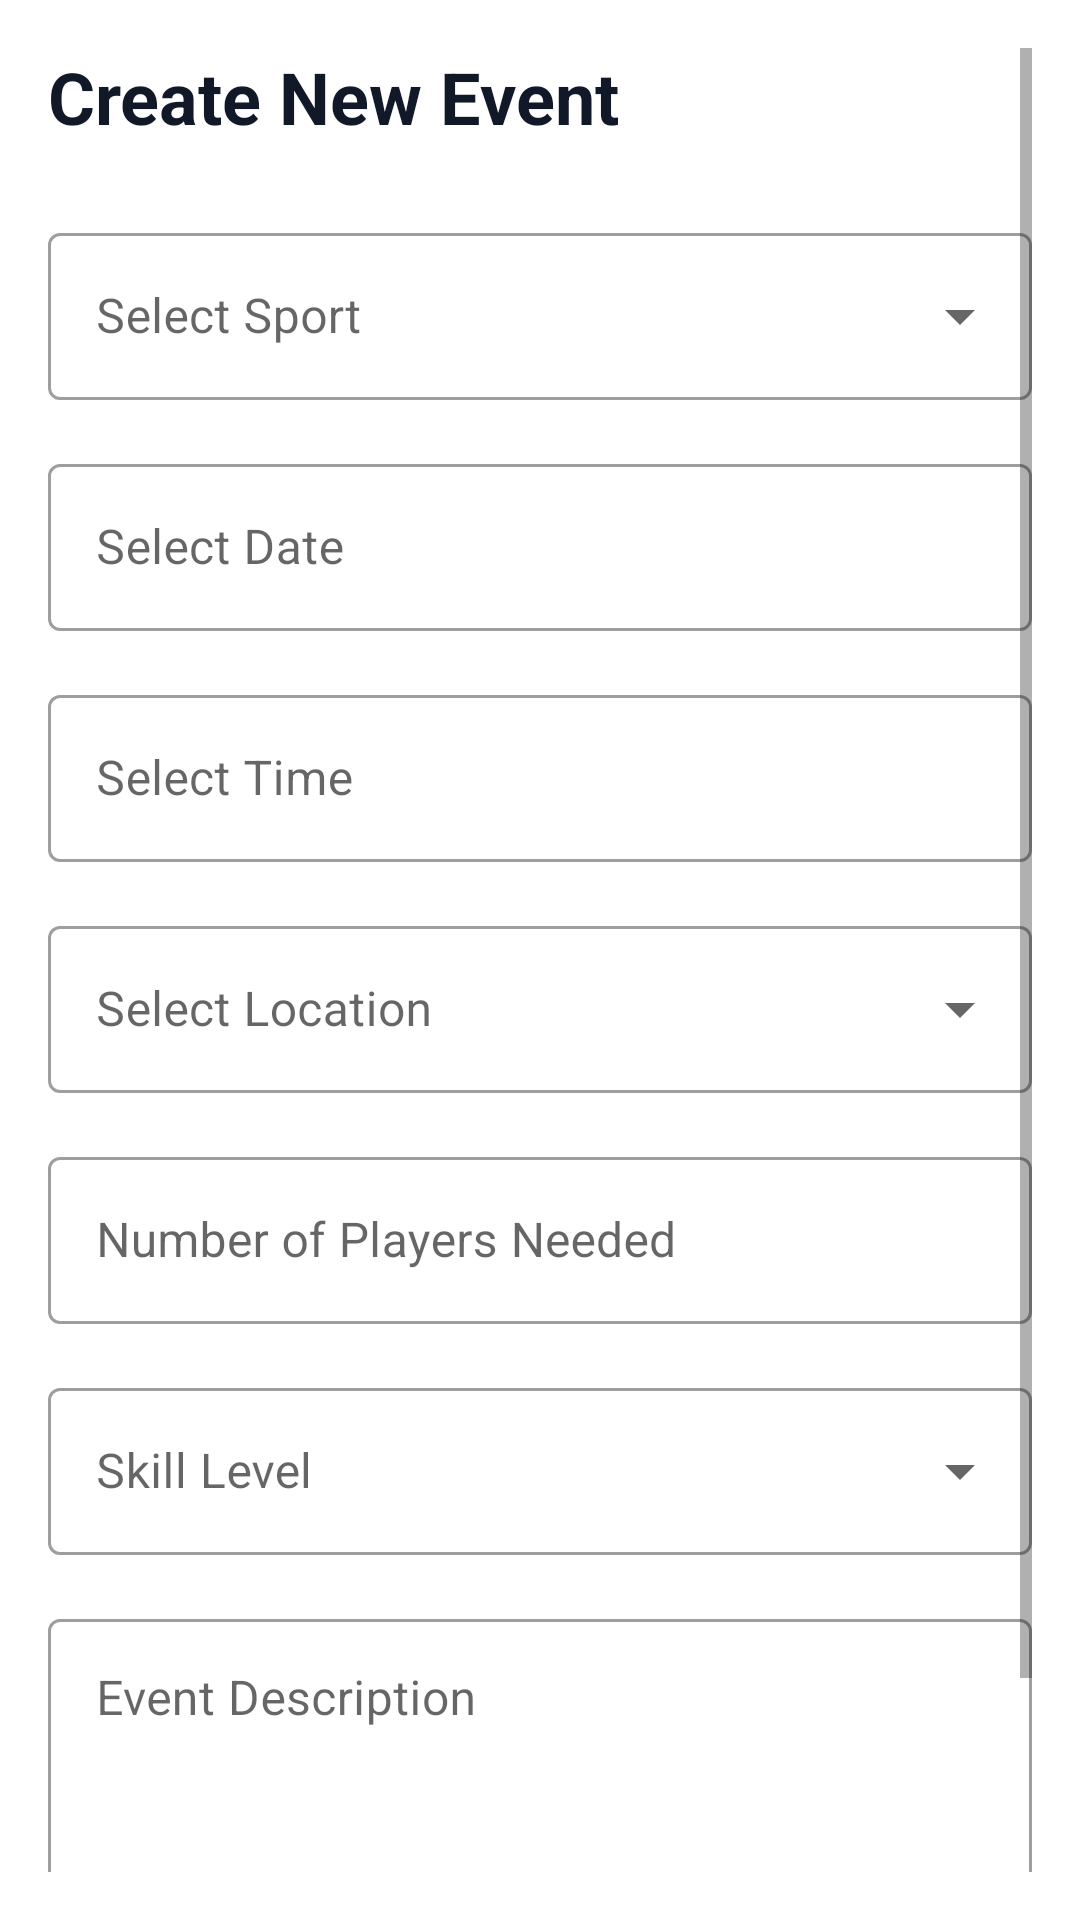

This screen was rendered from an Android layout file. Write that file and the resources it references.
<!-- AndroidManifest.xml: application theme Theme.PlayPal -->
<!-- res/layout/fragment_add_event.xml -->
<?xml version="1.0" encoding="utf-8"?>
<ScrollView xmlns:android="http://schemas.android.com/apk/res/android"
    xmlns:app="http://schemas.android.com/apk/res-auto"
    android:layout_width="match_parent"
    android:layout_height="match_parent"
    android:padding="16dp">

    <LinearLayout
        android:layout_width="match_parent"
        android:layout_height="wrap_content"
        android:orientation="vertical"
        android:spacing="16dp">

        <TextView
            android:layout_width="wrap_content"
            android:layout_height="wrap_content"
            android:text="Create New Event"
            android:textSize="24sp"
            android:textStyle="bold"
            android:textColor="@color/text_dark"
            android:layout_marginBottom="24dp" />

        <com.google.android.material.textfield.TextInputLayout
            android:layout_width="match_parent"
            android:layout_height="wrap_content"
            android:layout_marginBottom="16dp"
            style="@style/Widget.MaterialComponents.TextInputLayout.OutlinedBox.ExposedDropdownMenu">

            <AutoCompleteTextView
                android:id="@+id/sportSelector"
                android:layout_width="match_parent"
                android:layout_height="wrap_content"
                android:hint="Select Sport"
                android:inputType="none" />
        </com.google.android.material.textfield.TextInputLayout>

        <com.google.android.material.textfield.TextInputLayout
            android:layout_width="match_parent"
            android:layout_height="wrap_content"
            android:layout_marginBottom="16dp"
            style="@style/Widget.MaterialComponents.TextInputLayout.OutlinedBox">

            <com.google.android.material.textfield.TextInputEditText
                android:id="@+id/dateSelector"
                android:layout_width="match_parent"
                android:layout_height="wrap_content"
                android:hint="Select Date"
                android:focusable="false"
                android:clickable="true" />
        </com.google.android.material.textfield.TextInputLayout>

        <com.google.android.material.textfield.TextInputLayout
            android:layout_width="match_parent"
            android:layout_height="wrap_content"
            android:layout_marginBottom="16dp"
            style="@style/Widget.MaterialComponents.TextInputLayout.OutlinedBox">

            <com.google.android.material.textfield.TextInputEditText
                android:id="@+id/timeSelector"
                android:layout_width="match_parent"
                android:layout_height="wrap_content"
                android:hint="Select Time"
                android:focusable="false"
                android:clickable="true" />
        </com.google.android.material.textfield.TextInputLayout>

        
        <com.google.android.material.textfield.TextInputLayout
            android:layout_width="match_parent"
            android:layout_height="wrap_content"
            android:layout_marginBottom="16dp"
            style="@style/Widget.MaterialComponents.TextInputLayout.OutlinedBox.ExposedDropdownMenu">

            <AutoCompleteTextView
                android:id="@+id/locationDropdown"
                android:layout_width="match_parent"
                android:layout_height="wrap_content"
                android:hint="Select Location"
                android:inputType="none" />
        </com.google.android.material.textfield.TextInputLayout>

        <com.google.android.material.textfield.TextInputLayout
            android:layout_width="match_parent"
            android:layout_height="wrap_content"
            android:layout_marginBottom="16dp"
            style="@style/Widget.MaterialComponents.TextInputLayout.OutlinedBox">

            <com.google.android.material.textfield.TextInputEditText
                android:id="@+id/playersCount"
                android:layout_width="match_parent"
                android:layout_height="wrap_content"
                android:hint="Number of Players Needed"
                android:inputType="number" />
        </com.google.android.material.textfield.TextInputLayout>

        <com.google.android.material.textfield.TextInputLayout
            android:layout_width="match_parent"
            android:layout_height="wrap_content"
            android:layout_marginBottom="16dp"
            style="@style/Widget.MaterialComponents.TextInputLayout.OutlinedBox.ExposedDropdownMenu">

            <AutoCompleteTextView
                android:id="@+id/skillLevelSelector"
                android:layout_width="match_parent"
                android:layout_height="wrap_content"
                android:hint="Skill Level"
                android:inputType="none" />
        </com.google.android.material.textfield.TextInputLayout>

        <com.google.android.material.textfield.TextInputLayout
            android:layout_width="match_parent"
            android:layout_height="wrap_content"
            android:layout_marginBottom="24dp"
            style="@style/Widget.MaterialComponents.TextInputLayout.OutlinedBox">

            <com.google.android.material.textfield.TextInputEditText
                android:id="@+id/description"
                android:layout_width="match_parent"
                android:layout_height="wrap_content"
                android:hint="Event Description"
                android:minLines="3"
                android:gravity="top" />
        </com.google.android.material.textfield.TextInputLayout>

        <Button
            android:id="@+id/createEventButton"
            android:layout_width="match_parent"
            android:layout_height="wrap_content"
            android:text="Create Event"
            android:textColor="@color/text_dark"
            android:backgroundTint="@color/yellow_accent"
            android:padding="16dp"
            android:layout_marginBottom="8dp" />

    </LinearLayout>
</ScrollView>
<!-- resources referenced by this layout -->
<resources>
  <color name="text_dark">#111827</color>
  <color name="yellow_accent">#FACC15</color>
  <style name="Theme.PlayPal" parent="Theme.MaterialComponents.Light.DarkActionBar">
          
          <item name="colorPrimary">@color/blue_primary</item>
          <item name="colorPrimaryVariant">@color/blue_primary</item>
          <item name="colorOnPrimary">@android:color/white</item>
          
          <item name="android:statusBarColor">?attr/colorPrimaryVariant</item>
      </style>
  <color name="blue_primary">#2563EB</color>
</resources>
